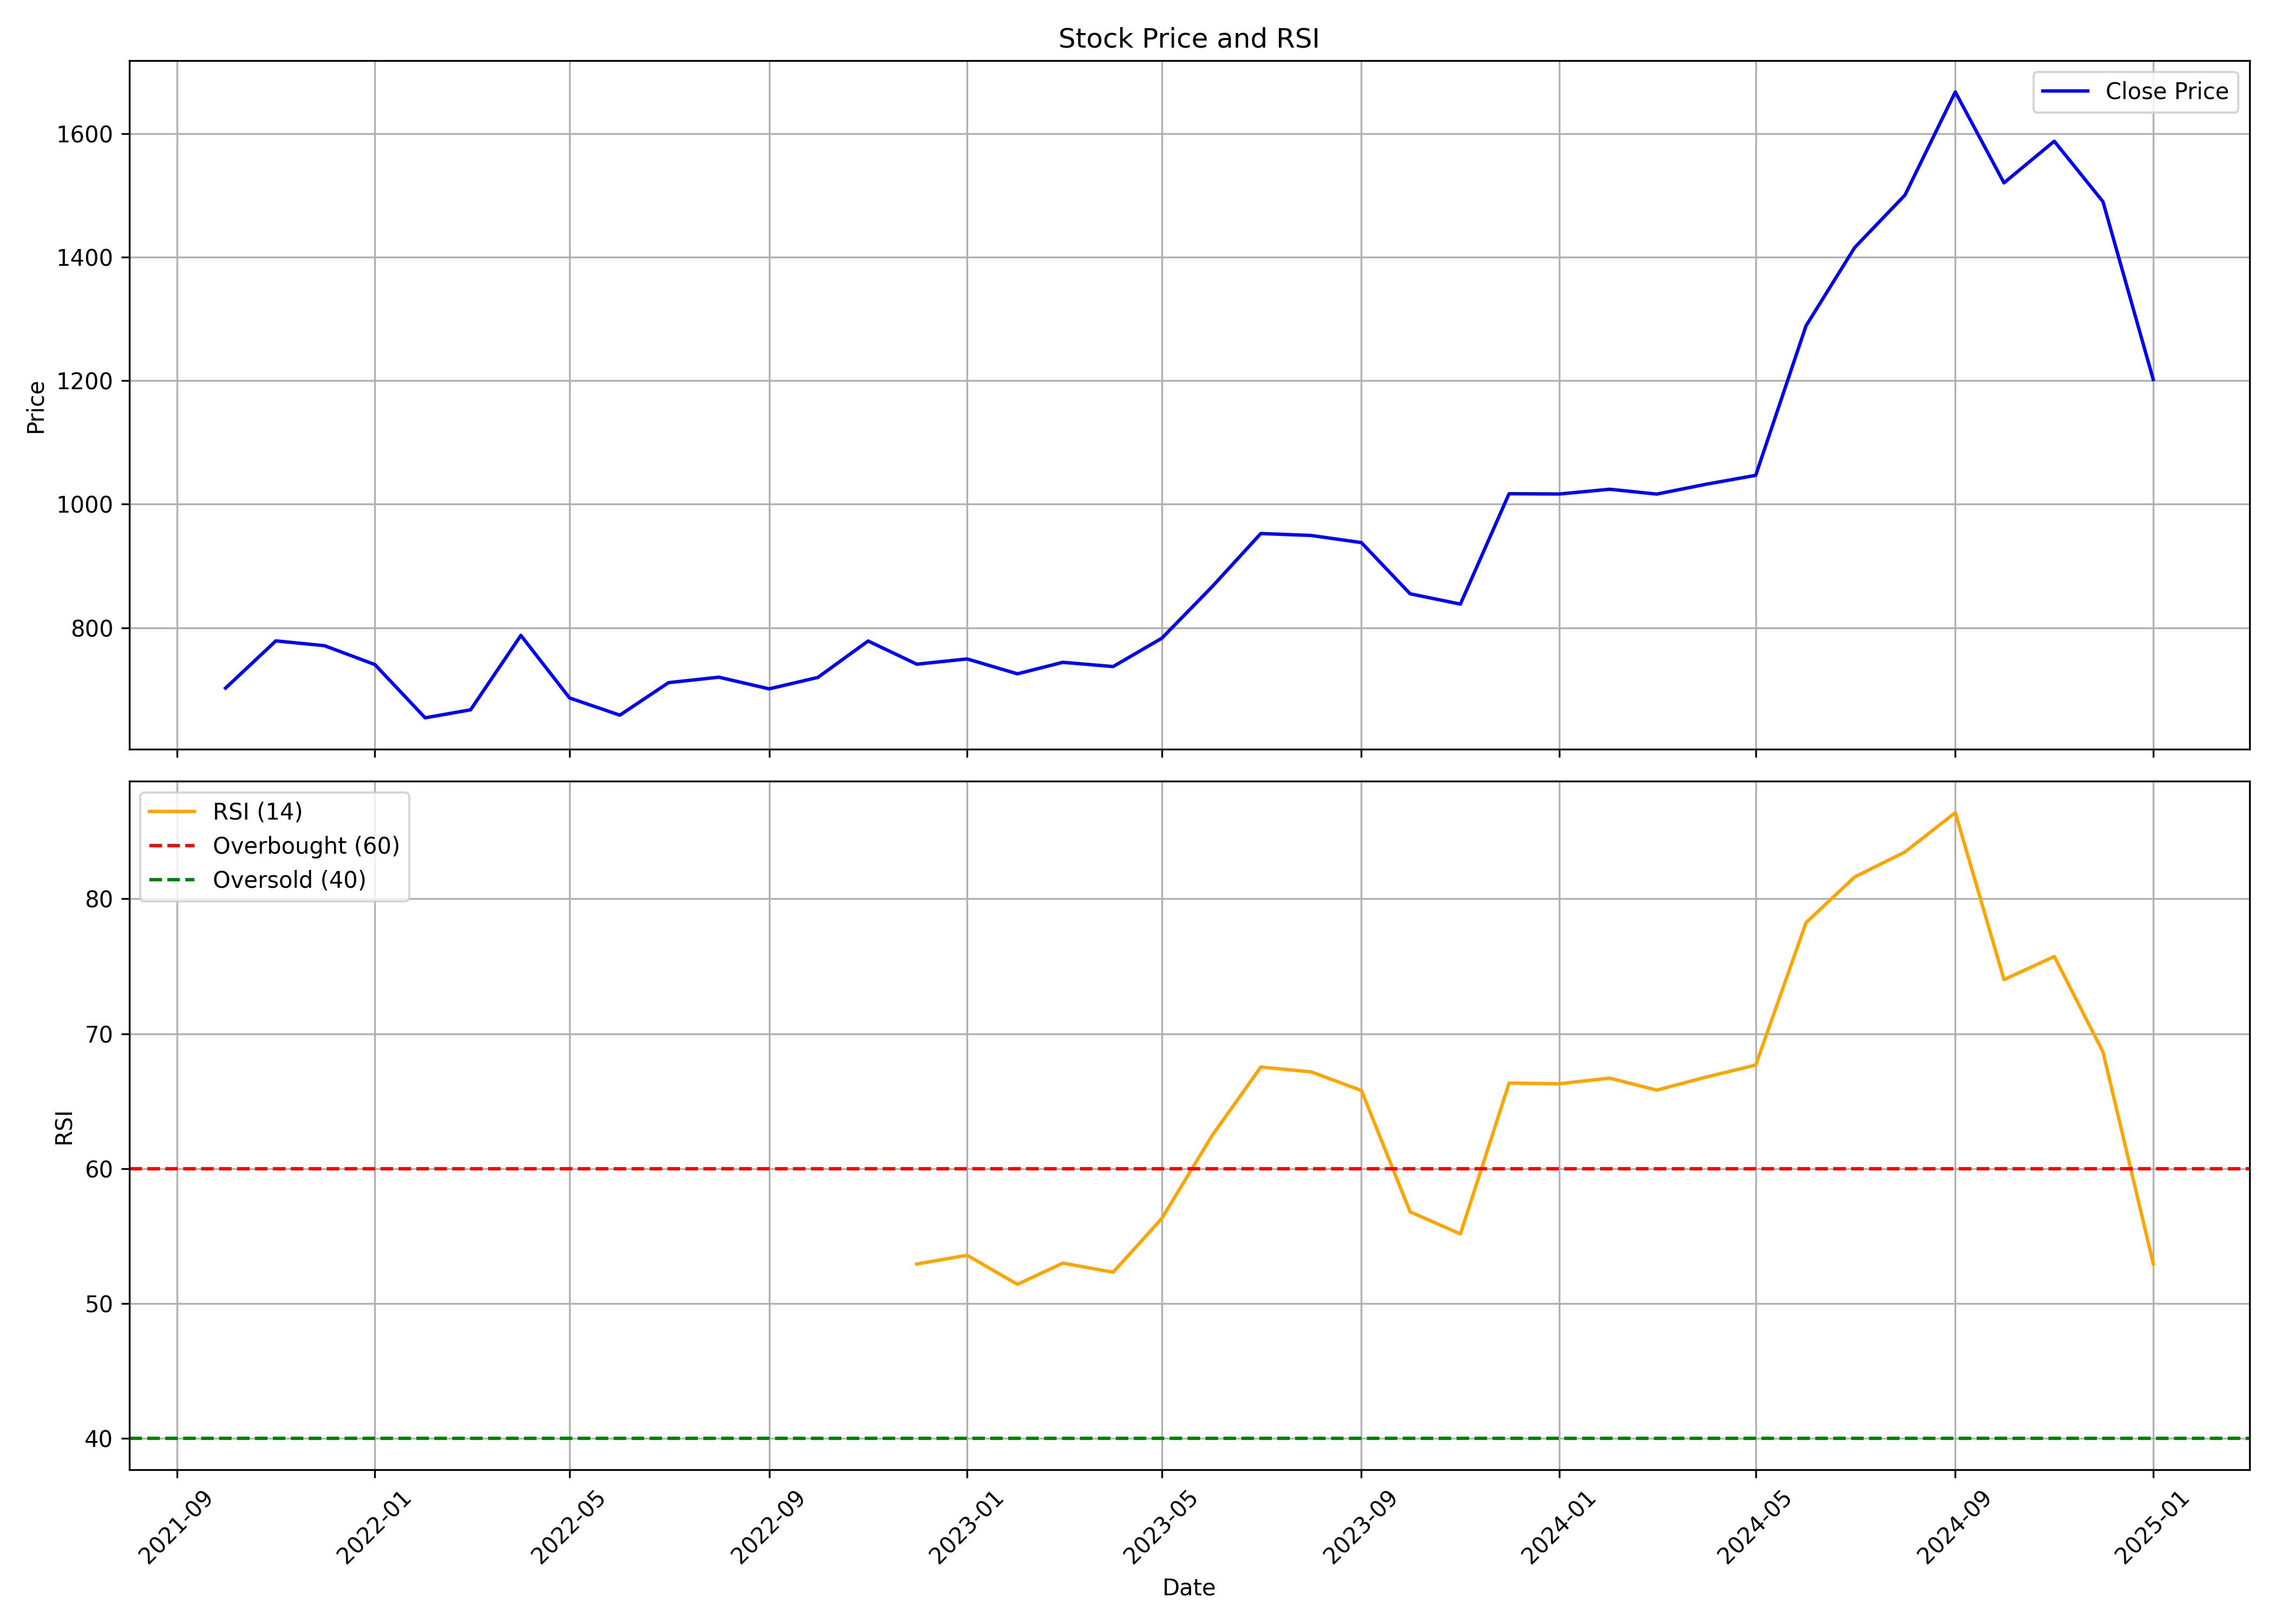

The data file committed next to this chart (first rows):
, Unnamed: 0.1, Unnamed: 0, date, symbol, open, high, low, close, volume, rsi
0, 0, 0, 2021-10-01, SANSERA, 794.3, 826.9, 677.1, 702.3, 3619228, 
1, 1, 1, 2021-11-01, SANSERA, 690, 882.6, 689.7, 778.8, 4017087, 
2, 2, 2, 2021-12-01, SANSERA, 794.3, 808.3, 733.2, 771, 2334795, 
3, 3, 3, 2022-01-01, SANSERA, 782.1, 803.2, 721.1, 740.5, 938031, 
4, 4, 4, 2022-02-01, SANSERA, 744.6, 759.5, 610.6, 654.2, 1087611, 
5, 5, 5, 2022-03-01, SANSERA, 654.2, 694.9, 544.6, 667.2, 1529224, 
6, 6, 6, 2022-04-01, SANSERA, 685.1, 822, 652.6, 787.7, 1482264, 
7, 7, 7, 2022-05-01, SANSERA, 785.3, 803.1, 656.9, 686.4, 1665149, 
8, 8, 8, 2022-06-01, SANSERA, 694.9, 703.4, 631.4, 658.5, 1301195, 
9, 9, 9, 2022-07-01, SANSERA, 664, 794.3, 649.3, 711.2, 2062634, 
10, 10, 10, 2022-08-01, SANSERA, 705.9, 755, 668.2, 720, 1407640, 
11, 11, 11, 2022-09-01, SANSERA, 730.7, 748.4, 670.2, 701.1, 1745400, 
12, 12, 12, 2022-10-01, SANSERA, 706.8, 734.4, 679.4, 719.6, 824402, 
13, 13, 13, 2022-11-01, SANSERA, 710.3, 808.1, 703, 778.6, 2326563, 
14, 14, 14, 2022-12-01, SANSERA, 784.1, 831.2, 701, 741, 1396056, 52.94
15, 15, 15, 2023-01-01, SANSERA, 741.9, 789.4, 693.9, 749.6, 981051, 53.58
16, 16, 16, 2023-02-01, SANSERA, 749.6, 767, 699.8, 725.5, 757219, 51.43
17, 17, 17, 2023-03-01, SANSERA, 726.7, 749.7, 700.7, 744.1, 625973, 53
18, 18, 18, 2023-04-01, SANSERA, 744.1, 746.6, 709.1, 737.2, 444731, 52.33
19, 19, 19, 2023-05-01, SANSERA, 737.2, 799.2, 726.7, 783.1, 1415163, 56.32
20, 20, 20, 2023-06-01, SANSERA, 786.4, 910.4, 786.4, 866.5, 4784034, 62.46
21, 21, 21, 2023-07-01, SANSERA, 868.2, 963.6, 857.2, 952.6, 2831744, 67.54
22, 22, 22, 2023-08-01, SANSERA, 952.7, 993.7, 901.3, 949.5, 3893785, 67.18
23, 23, 23, 2023-09-01, SANSERA, 954.7, 970.6, 915.9, 937.9, 1886535, 65.8
24, 24, 24, 2023-10-01, SANSERA, 940.3, 950.2, 831.1, 855, 2098048, 56.81
25, 25, 25, 2023-11-01, SANSERA, 873, 884.6, 818.9, 838.3, 3942214, 55.17
26, 26, 26, 2023-12-01, SANSERA, 838.3, 1046, 838.3, 1017, 5180707, 66.34
27, 27, 27, 2024-01-01, SANSERA, 1017, 1088, 979.7, 1017, 2432002, 66.3
28, 28, 28, 2024-02-01, SANSERA, 1017, 1061, 929.3, 1024, 3147254, 66.71
29, 29, 29, 2024-03-01, SANSERA, 1028, 1038, 898.7, 1016, 1701759, 65.83
30, 30, 30, 2024-04-01, SANSERA, 1024, 1093, 993.2, 1033, 2438306, 66.81
31, 31, 31, 2024-05-01, SANSERA, 1033, 1112, 970.8, 1047, 3023261, 67.68
32, 32, 32, 2024-06-01, SANSERA, 1098, 1340, 953.2, 1289, 8733151, 78.24
33, 33, 33, 2024-07-01, SANSERA, 1296, 1451, 1293, 1416, 4280199, 81.62
34, 34, 34, 2024-08-01, SANSERA, 1435, 1547, 1337, 1501, 3427071, 83.48
35, 35, 35, 2024-09-01, SANSERA, 1515, 1755, 1367, 1667, 4875547, 86.39
36, 36, 36, 2024-10-01, SANSERA, 1672, 1697, 1456, 1520, 2783891, 74.02
37, 37, 37, 2024-11-01, SANSERA, 1568, 1633, 1430, 1588, 2826530, 75.73
38, 38, 38, 2024-12-01, SANSERA, 1575, 1707, 1453, 1490, 2376087, 68.65
39, 39, 39, 2025-01-01, SANSERA, 1495, 1496, 1166, 1202, 1979509, 52.96
